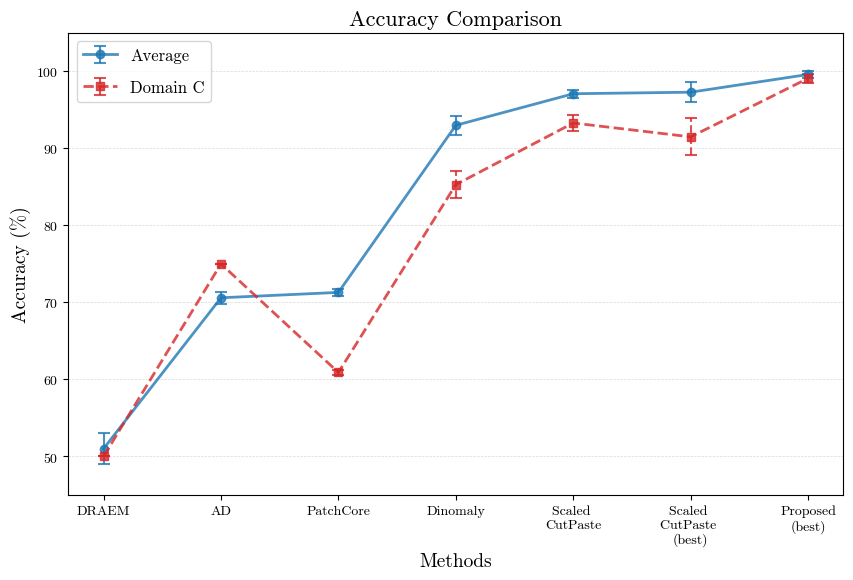

Generate this figure with matplotlib: (Note: this script raises an exception after producing the figure.)
import matplotlib.pyplot as plt
import numpy as np
from matplotlib import rcParams

# Set font to Computer Modern (LaTeX 기본 폰트)
rcParams['font.family'] = 'serif'
rcParams['font.serif'] = ['cmr10', 'DejaVu Serif']
rcParams['mathtext.fontset'] = 'cm'
rcParams['axes.formatter.use_mathtext'] = True

# IEEE/Nature journal style
colors = ['#1f77b4', '#d62728', '#2ca02c', '#ff7f0e', '#9467bd', '#8c564b']
linestyles = ['-', '--', '-.', ':']
markers = ['o', 's', '^', 'D']
markersizes = [6, 6, 7, 6]

methods = ["DRAEM", "AD", "PatchCore", "Dinomaly", "Scaled \nCutPaste", "Scaled \nCutPaste \n(best)", "Proposed\n(best)"]
domain_avg = np.array([51.0, 70.6, 71.3, 93.0, 97.1, 97.3, 99.6])
domain_avg_std = np.array([2.0, 0.8, 0.5, 1.2, 0.5, 1.3, 0.4])

domain_c    = np.array([50.0, 75.0, 60.9, 85.3, 93.3, 91.5, 99.1])
domain_c_std = np.array([0.0, 0.0, 0.3, 1.8, 1.0, 2.4, 0.6])

x_positions = np.arange(len(methods))

plt.figure(figsize=(10,6))

plt.errorbar(x_positions, domain_avg, yerr=domain_avg_std, marker=markers[0], linewidth=2,
             linestyle='-', color=colors[0], markersize=markersizes[0],
             capsize=4, capthick=1.5, elinewidth=1.5, alpha=0.8, label="Average")

# Domain C - error bar를 대시선으로
c_line = plt.errorbar(x_positions, domain_c, yerr=domain_c_std, marker=markers[1], linewidth=2,
                      linestyle='--', color=colors[1], markersize=markersizes[1],
                      capsize=4, capthick=1.5, elinewidth=1.5, alpha=0.8, label="Domain C")
# error bar 선도 대시선으로 설정
c_line[-1][0].set_linestyle('--')

plt.title("Accuracy Comparison", fontsize=16)
plt.xlabel("Methods", fontsize=14)
plt.ylabel("Accuracy (%)", fontsize=14)
plt.xticks(x_positions, methods)
plt.ylim(45, 105)
plt.grid(axis='y', linestyle='--', alpha=0.3, linewidth=0.5, color='gray')
plt.legend(fontsize=12, labelspacing=1.0)

# Save to paper directory
from pathlib import Path
output_path = Path(__file__).parent / "overall_accuracy.png"
plt.savefig(output_path, dpi=300, bbox_inches="tight")
print(f"✅ Saved: {output_path}")

# plt.show()  # Commented out for non-interactive environments
